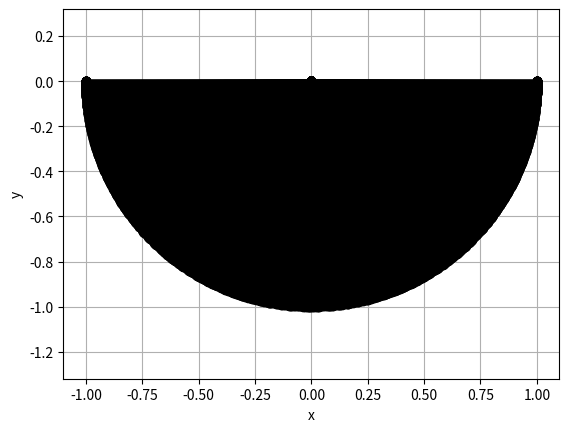

Recreate this plot in Python.
import numpy as np
import matplotlib.pyplot as plt
import matplotlib.animation as anim
from collections import deque

# constants
g = 9.80665  # Standard gravity

# parameters
l1 = 1
m1 = 1
theta1 = np.pi/2
w1 = 0
t_start = 0
t_end = 10
steps = 1000


dt = (t_end - t_start)/steps

# lists
theta_series = deque([theta1])
w_series = deque([w1])
xs = deque([l1*np.sin(theta1)])
ys = deque([-l1*np.cos(theta1)])
H_series = deque([m1*(l1**2)*(w1**2)/2 - m1*g*l1*np.cos(theta1)])

fig, ax = plt.subplots()
plt.xlabel('x')
plt.ylabel('y')


def f(theta):
    return -g*np.sin(theta)/l1


def RungeKutta41(theta, w):
    k1 = f(theta)  # w
    n1 = w  # theta
    k2 = f(theta + n1*dt/2)
    n2 = w + k1*dt/2
    k3 = f(theta + n2*dt/2)
    n3 = w + k2*dt/2
    k4 = f(theta + n3*dt)
    n4 = w + k3*dt
    w = w + (k1/6 + k2/3 + k3/3 + k4/6)*dt
    theta = theta + (n1/6 + n2/3 + n3/3 + n4/6)*dt

    w_series.append(w)
    theta_series.append(theta)
    xs.append(l1*np.sin(theta))
    ys.append(-l1*np.cos(theta))
    H = m1*(l1**2)*(w**2)/2 - m1*g*l1*np.cos(theta)
    H_series.append(H)


for i in range(steps):
    theta = theta_series[-1]
    w = w_series[-1]
    RungeKutta41(theta, w)

images = []
for i in range(steps+1):
    x = [0, xs[i]]
    y = [0, ys[i]]
    image = plt.plot(x, y, 'o-', lw=2, c="black")
    ax.grid(True)
    ax.axis('equal')
    images.append(image)

ani = anim.ArtistAnimation(fig, images, interval=10)
plt.show()
print(H_series)
